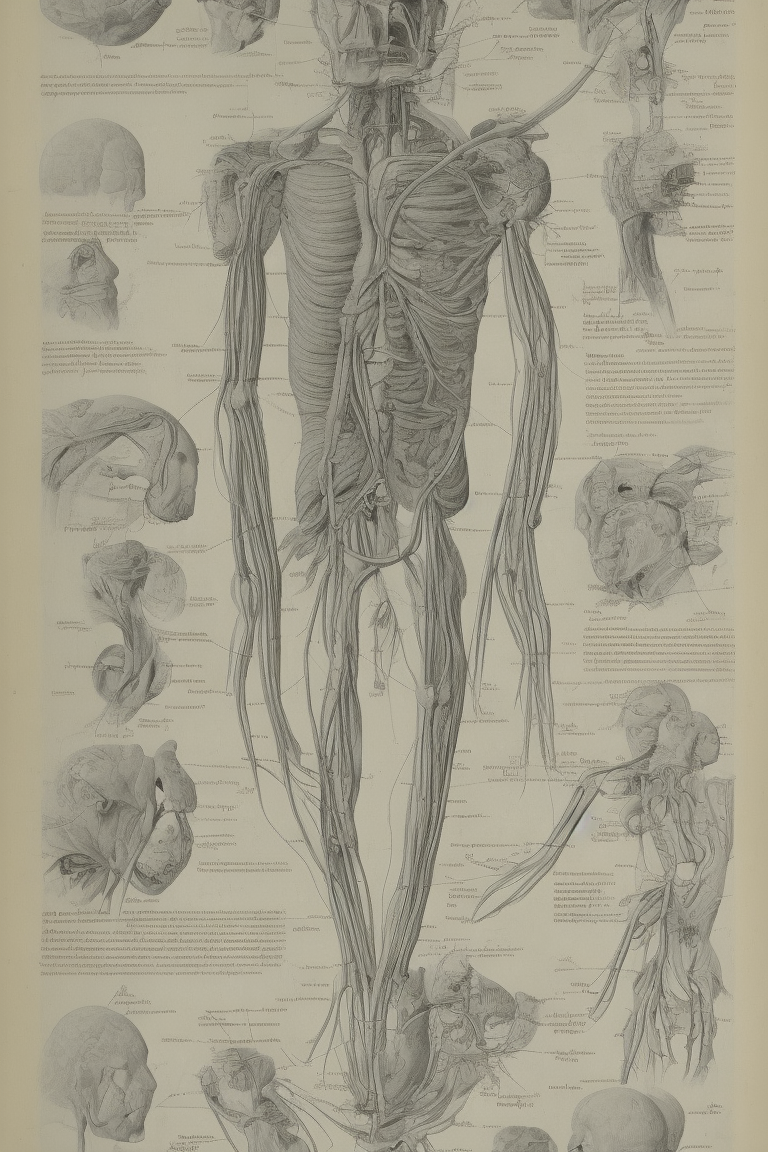
Generation parameters embedded in this image by AUTOMATIC1111 Stable Diffusion web UI or a fork of it (Forge, ...) (PNG 'parameters' text chunk):
medical drawing of the human body, school book, anatomic, medical, science, davinci
Negative prompt: (worst quality, low quality:1.3), bad anatomy, 
Steps: 20, Sampler: Euler a, CFG scale: 6, Seed: 2285074858, Size: 512x768, Model hash: 1a189f0be6, Model: v1-5-pruned, Denoising strength: 0.5, Hires upscale: 1.5, Hires upscaler: Latent